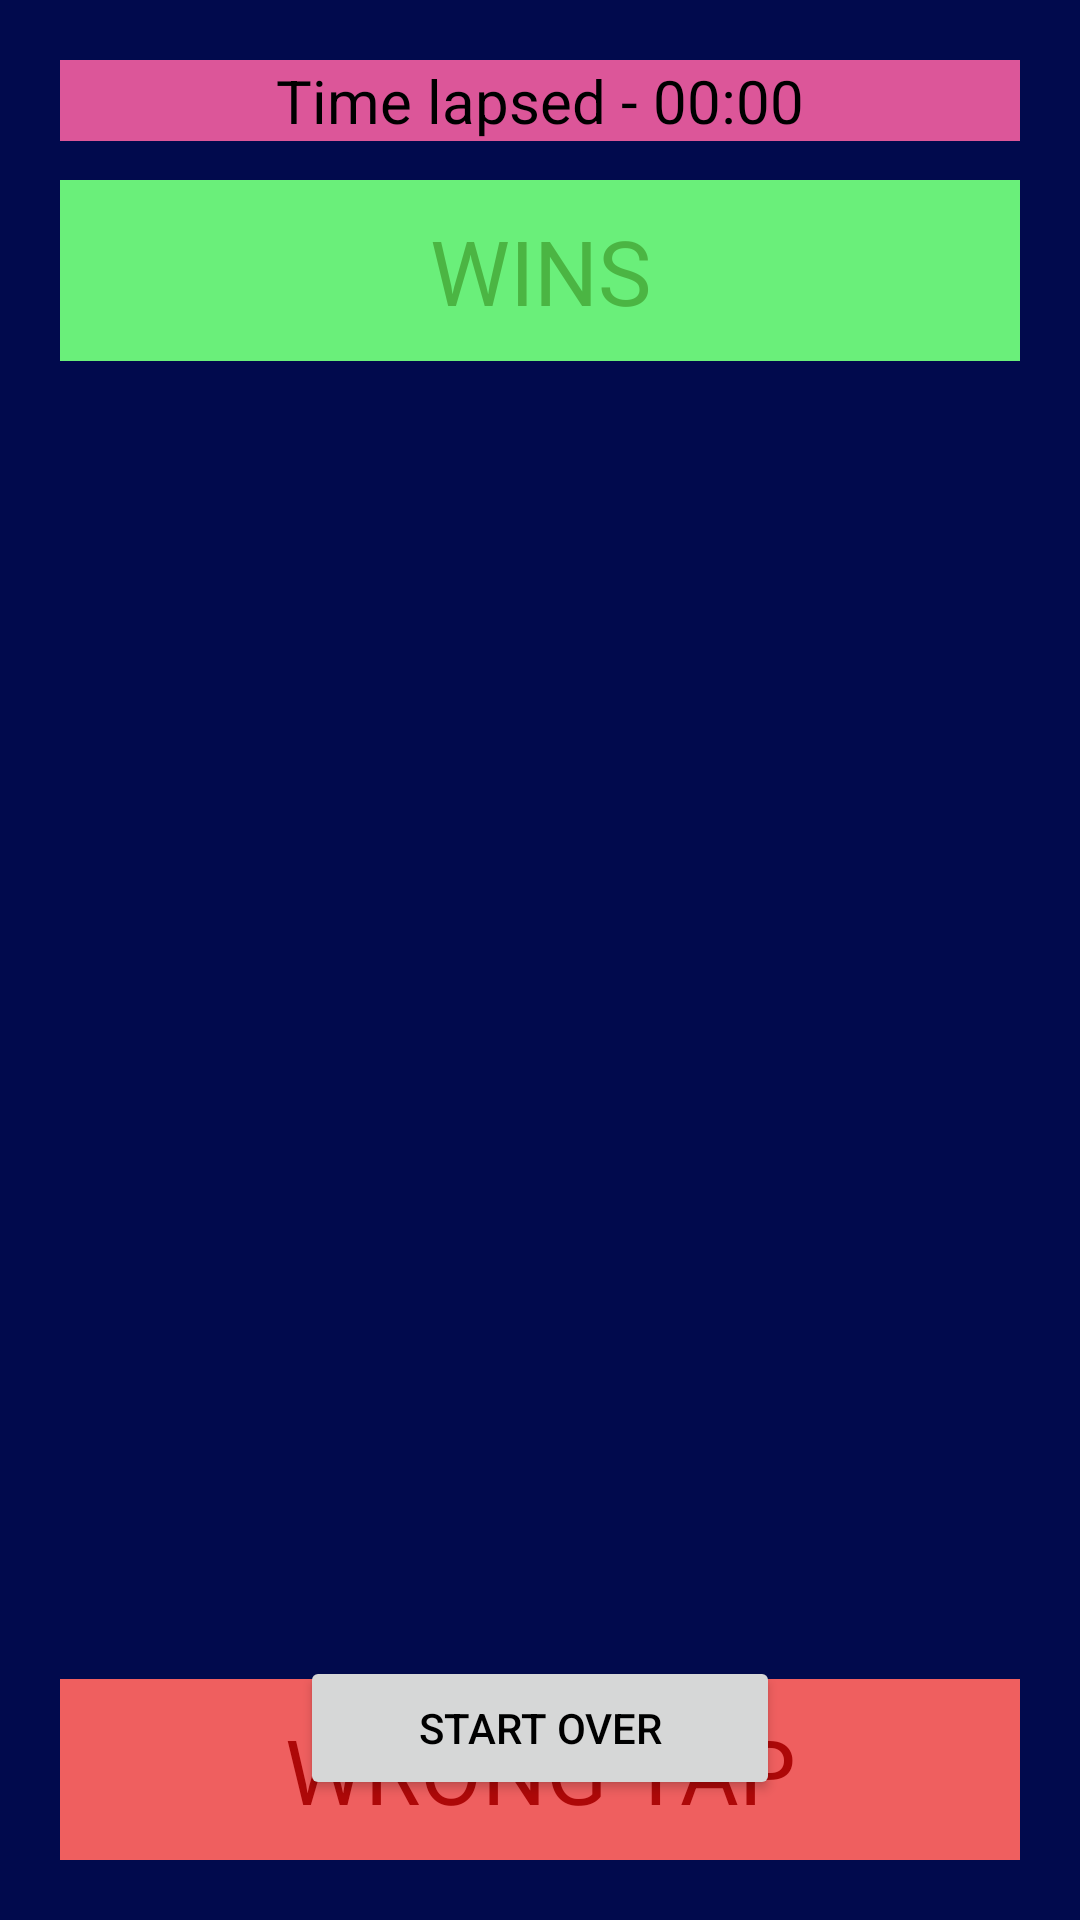

Here is an Android app screen rendered from its layout file. Give the layout XML and the strings, colors and styles it references.
<!-- AndroidManifest.xml: application theme AppTheme -->
<!-- res/layout/activity_main.xml -->
<?xml version="1.0" encoding="utf-8"?>
<FrameLayout xmlns:android="http://schemas.android.com/apk/res/android"
    xmlns:app="http://schemas.android.com/apk/res-auto"
    xmlns:tools="http://schemas.android.com/tools"
    android:layout_width="match_parent"
    android:layout_height="match_parent"
    tools:context=".MainActivity"
    android:id="@+id/rel"
    android:background="#010a4d"
    android:orientation="vertical"
    android:gravity="center_horizontal"
    >

    <TextView
        android:layout_width="match_parent"
        android:layout_height="wrap_content"
        android:textSize="20sp"
        android:layout_margin="20sp"
        android:gravity="center"
        android:background="#dc5699"
        android:text="Time lapsed - 00:00"
        android:textColor="#000000"
        android:id="@+id/timer"
        />

    <TextView
        android:layout_width="match_parent"
        android:layout_height="wrap_content"
        android:textSize="30sp"
        android:padding="10sp"
        android:layout_marginTop="60sp"
        android:layout_marginRight="20sp"
        android:layout_marginLeft="20sp"
        android:id="@+id/winner"
        android:text="WINS"
        android:gravity="center_horizontal"
        android:textColor="#4BB543"
        android:background="#6aef7a"
        />

    <TextView
        android:layout_width="match_parent"
        android:layout_height="wrap_content"
        android:id="@+id/tp"
        android:text="WRONG TAP"
        android:layout_margin="20sp"
        android:layout_gravity="bottom"
        android:gravity="center_horizontal"
        android:padding="10sp"
        android:textColor="#ad0808"
        android:textSize="30sp"
        android:background="#ef5f5f"
        />

    <Button
        android:layout_width="match_parent"
        android:layout_height="wrap_content"
        android:text="START OVER"
        android:id="@+id/again"
        android:onClick="again"
        android:textColor="#000"
        android:layout_gravity="bottom"
        android:layout_marginBottom="40sp"
        android:layout_marginStart="100sp"
        android:layout_marginEnd="100sp"
        />

</FrameLayout>
<!-- resources referenced by this layout -->
<resources>
  <style name="AppTheme" parent="Theme.AppCompat.Light">
          <item name="colorPrimary">#6565E4</item>
          <item name="colorPrimaryDark">#9999ff</item>
          <item name="colorAccent">#FF00</item>
      </style>
</resources>
